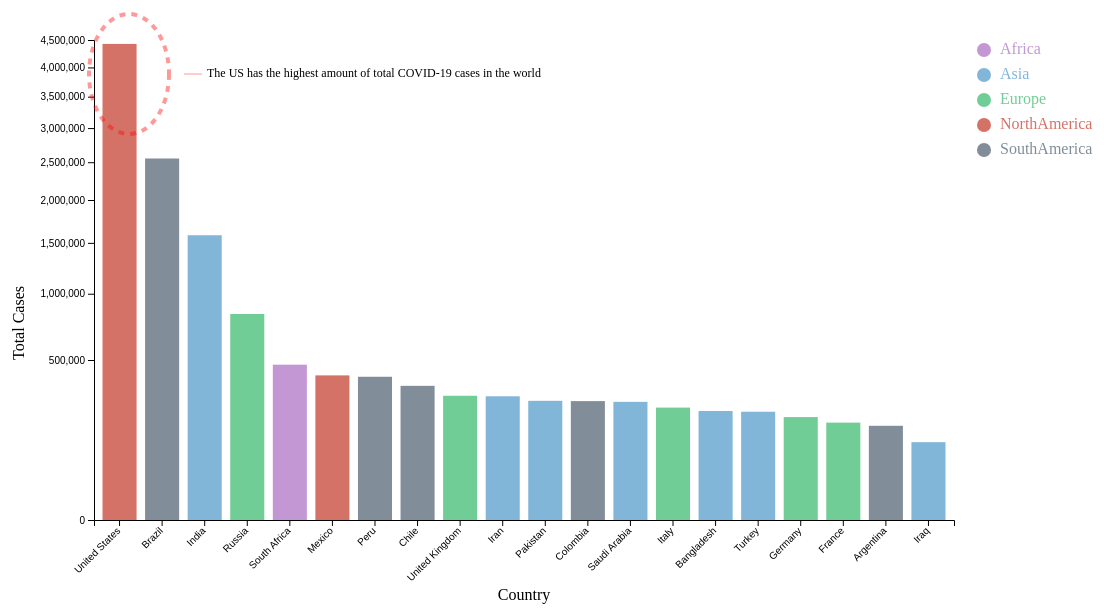
D3 v4 page, settled after 480 driven frames (8 s of simulated time); the page loaded 1 data file(s).



    var margin = {top: 40, right: 150, bottom: 100, left: 90},
        width = 1100 - margin.left - margin.right,
        height = 620 - margin.top - margin.bottom;
    
    var svg = d3.select("#main_chart")
      .append("svg")
        .attr("width", width + margin.left + margin.right)
        .attr("height", height + margin.top + margin.bottom)
      .append("g")
        .attr("transform",
              "translate(" + margin.left + "," + margin.top + ")");
    
    d3.csv("./countries.csv", function(data) {
      var x = d3.scaleBand()
        .range([ 0, width ])
        .domain(data.map(function(d) { return d.location; }))
        .padding(0.2);
      svg.append("g")
        .attr("transform", "translate(0," + height + ")")
        .call(d3.axisBottom(x))
        .selectAll("text")
          .attr("transform", "translate(-10,0)rotate(-45)")
          .style("text-anchor", "end");
    
      svg.append("text")
          .attr("text-anchor", "middle")
          .attr("x", width / 2)
          .attr("y", height+80 )
          .text("Country");
    
      var y = d3.scaleSqrt()
        .domain([0, 4500000])
        .range([ height, 0]);
      svg.append("g")
        .call(d3.axisLeft(y).ticks(10));
    
      svg.append("text")
          .attr("text-anchor", "middle")
          .attr("x", -320)
          .attr("y", -70 )
          .attr("transform", "rotate(270)")
          .text("Total Cases")
          .attr("text-anchor", "start")
    
      var myColor = d3.scaleOrdinal()
        .domain(["Africa", "Asia", "Europe", "NorthAmerica", "SouthAmerica"])
        .range(["#c397d3", "#82b6d9", "#70cd95", "#d57267", "#818d98"]);
    
      var annotation = d3.select("#main_chart")
          .append("div")
            .style("position", "absolute")
            .style("opacity", 0)
            .attr("class", "annotation")
            .style("background-color", "black")
            .style("border-radius", "5px")
            .style("padding", "5px")
            .style("color", "white")

      const formater =  d3.format(',d');
      var showAnnotation = function(d) {
          annotation
            .transition()
            .duration(200)
          annotation
            .style("opacity", .7)
            .html("Total Cases: " + d.total_cases)
            .style("left", (d3.event.pageX + 10) + "px")
            .style("top", (d3.event.pageY) + "px")
      }
      var moveAnnotation = function(d) {
          annotation
            .style("left", (d3.mouse(this)[0]+30) + "px")
            .style("top", (d3.mouse(this)[1]+30) + "px")
      }
      var hideAnnotation = function(d) {
          annotation
            .transition()
            .duration(200)
            .style("opacity", 0)
      }

      var highlight = function(d){
        d3.selectAll(".bubbles").style("opacity", .05)
        d3.selectAll("."+d).style("opacity", 1)
      }
    
      var noHighlight = function(d){
        d3.selectAll(".bubbles").style("opacity", .8)
      }
    
      svg.selectAll("mybar")
        .data(data)
        .enter()
        .append("rect")
          .attr("class", function(d) { return "bubbles " + d.continent })
          .attr("x", function(d) { return x(d.location); })
          .attr("y", function(d) { return y(d.total_cases); })
          .attr("width", x.bandwidth())
          .attr("height", function(d) { return height - y(d.total_cases); })
          .style("fill", function (d) { return myColor(d.continent); } )
        .on("mouseover", showAnnotation )
        .on("mouseleave", hideAnnotation )
    
        var size = 20
        var allgroups = ["Africa", "Asia", "Europe", "NorthAmerica", "SouthAmerica"]
        svg.selectAll("myrect")
          .data(allgroups)
          .enter()
          .append("circle")
            .attr("cx", 890)
            .attr("cy", function(d,i){ return 10 + i*(size+5)}) 
            .attr("r", 7)
            .style("fill", function(d){ return myColor(d)})
            .on("mouseleave", highlight)
            .on("mouseleave", noHighlight)
    
        svg.selectAll("mylabels")
          .data(allgroups)
          .enter()
          .append("text")
            .attr("x", 890 + size*.8)
            .attr("y", function(d,i){ return i * (size + 5) + (size/2)}) 
            .style("fill", function(d){ return myColor(d)})
            .text(function(d){ return d})
            .attr("text-anchor", "left")
            .style("alignment-baseline", "middle")
            .on("mouseover", highlight)
            .on("mouseleave", noHighlight)

        svg.append("ellipse")
          .attr("cx",35)
          .attr("cy",34)
          .attr("rx", 40)
          .attr("ry", 60)
          .attr("r", 40)
        .attr("fill", "none")  
          .attr("stroke-width", 4)
          .attr("stroke-opacity", .4)
          .attr("stroke-dasharray", "6")
          .attr("stroke", "red")
        svg.append("line")
          .attr("x1", 90 )
          .attr("x2", 108 )
          .attr("y1", 34 )
          .attr("y2", 34 )
          .attr("stroke", "red")
          .attr("stroke-opacity", .4)

        svg.append("text")
          .attr("x", 113)
          .attr("y", 37)
          .text("The US has the highest amount of total COVID-19 cases in the world")
          .style("font-size", "12px")
          .attr("text-anchor", "left")
      })
    

### data: countries.csv
continent, location, total_cases
NorthAmerica, United States, 4426982
SouthAmerica, Brazil, 2552265
Asia, India, 1583792
Europe, Russia, 828990
Africa, South Africa, 471123
NorthAmerica, Mexico, 408449
SouthAmerica, Peru, 400683
SouthAmerica, Chile, 351575
Europe, United Kingdom, 301455
Asia, Iran, 298909
Asia, Pakistan, 277402
SouthAmerica, Colombia, 276055
Asia, Saudi Arabia, 272590
Europe, Italy, 246776
Asia, Bangladesh, 232194
Asia, Turkey, 228924
Europe, Germany, 206926
Europe, France, 185196
SouthAmerica, Argentina, 173342
Asia, Iraq, 118300